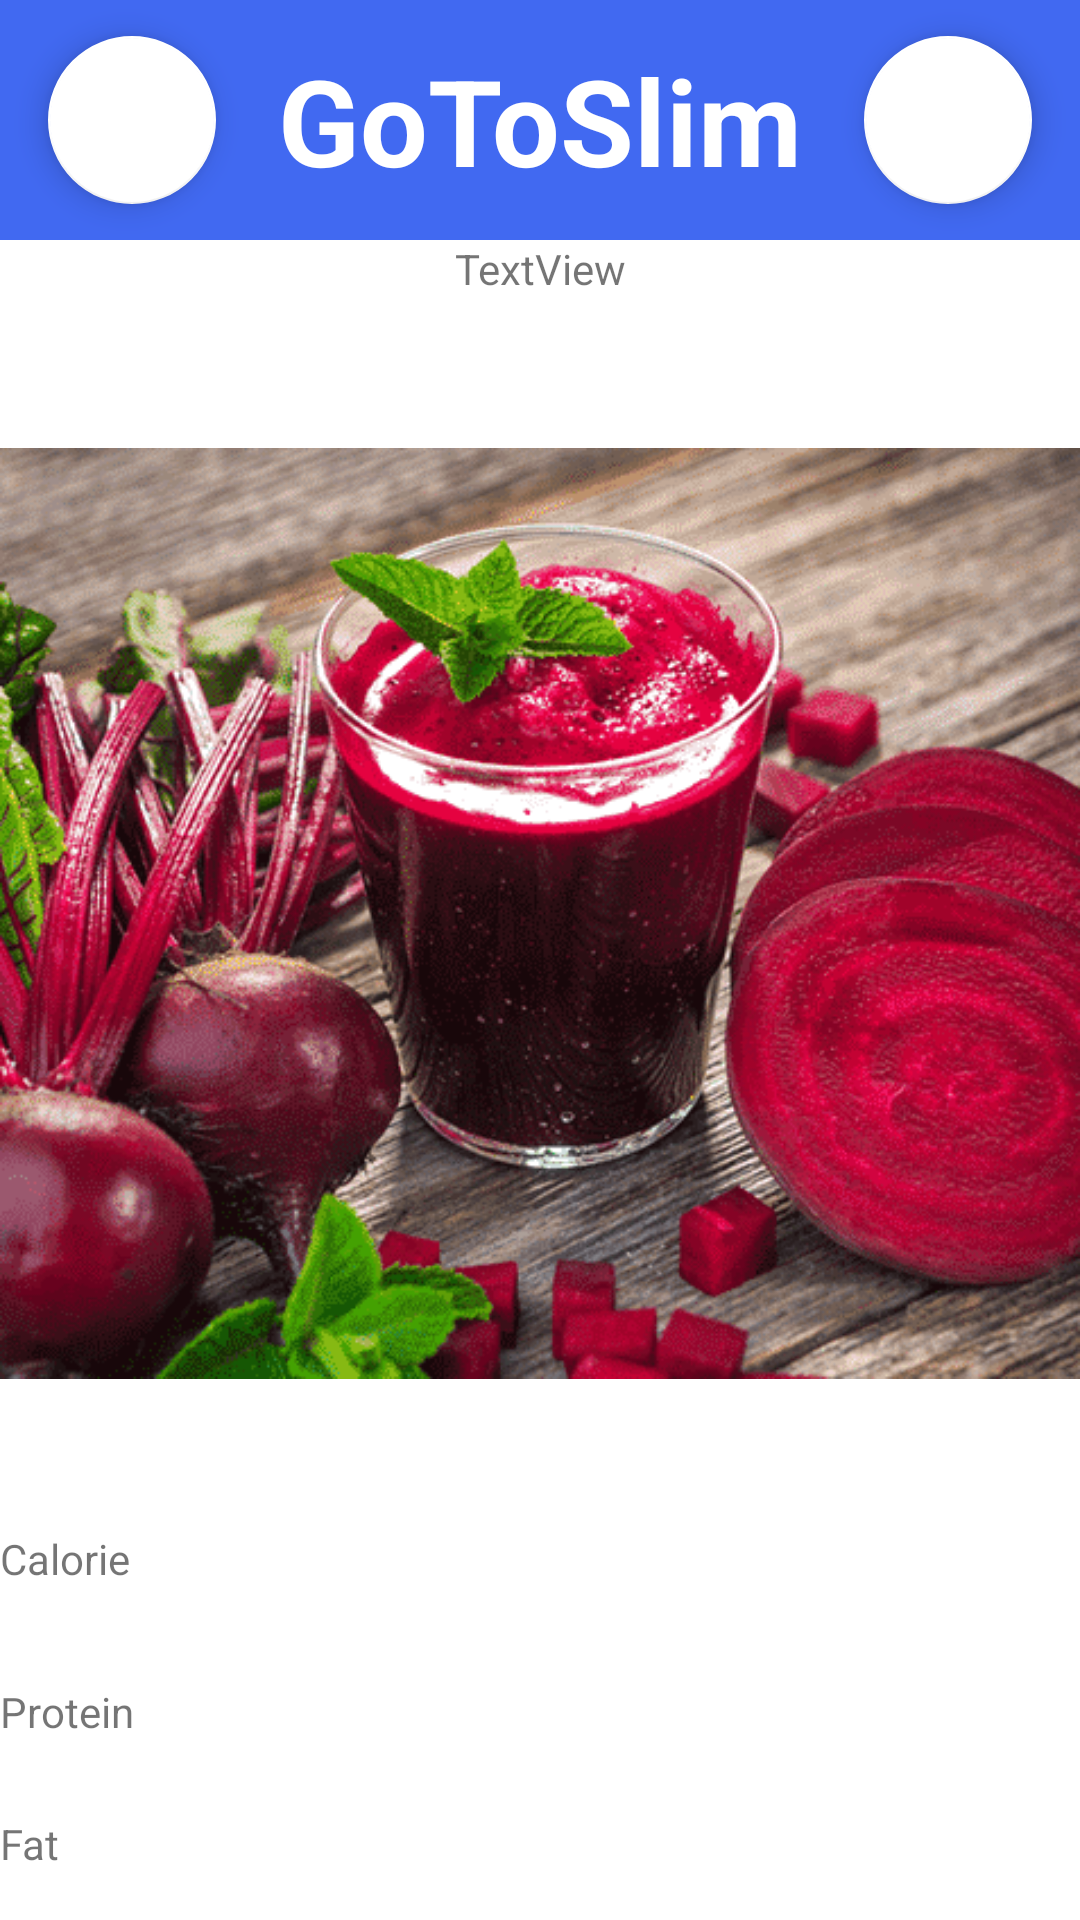

Reconstruct the res/layout file that produces this screen, plus the resources it refers to.
<!-- AndroidManifest.xml: application theme Theme.GoToSlim -->
<!-- res/layout/activity_afficher_plat.xml -->
<?xml version="1.0" encoding="utf-8"?>
<androidx.constraintlayout.widget.ConstraintLayout xmlns:android="http://schemas.android.com/apk/res/android"
    xmlns:tools="http://schemas.android.com/tools"
    android:layout_width="match_parent"
    android:layout_height="match_parent"
    xmlns:app="http://schemas.android.com/apk/res-auto"
    tools:context=".recherchePlat.AfficherPlatActivity">

    <LinearLayout
        android:id="@+id/linearLayout3"
        android:layout_width="fill_parent"
        android:layout_height="80dp"
        app:layout_constraintTop_toTopOf="parent">

        <RelativeLayout
            android:id="@+id/relativeLayout1"
            android:layout_width="fill_parent"
            android:layout_height="fill_parent"
            android:layout_gravity="center"
            android:background="#4169F1">


            <com.google.android.material.floatingactionbutton.FloatingActionButton
                android:id="@+id/settings"
                android:layout_width="wrap_content"
                android:layout_height="wrap_content"
                android:layout_alignParentRight="true"
                android:layout_centerVertical="true"
                android:layout_marginEnd="16dp"
                app:backgroundTint="#FFFFFF"
                app:fabSize="normal"
                app:srcCompat="@drawable/cog"
                app:tint="#4169F1" />

            <com.google.android.material.floatingactionbutton.FloatingActionButton
                android:id="@+id/home"
                android:layout_width="wrap_content"
                android:layout_height="wrap_content"
                android:layout_centerVertical="true"
                android:layout_marginStart="16dp"
                app:backgroundTint="#FFFFFF"
                app:fabSize="normal"
                app:srcCompat="@drawable/home"
                app:tint="#4169F1" />

            <TextView
                android:layout_width="wrap_content"
                android:layout_height="wrap_content"
                android:layout_centerInParent="true"
                android:text="@string/app_name"
                android:textColor="#FFFFFF"
                android:textSize="40sp"
                android:textStyle="bold" />

        </RelativeLayout>
    </LinearLayout>

    <LinearLayout
        android:layout_width="match_parent"
        android:layout_height="wrap_content"
        android:orientation="vertical"
        app:layout_constraintTop_toBottomOf="@+id/imageView2"
        tools:layout_editor_absoluteX="0dp">

        <TextView
            android:id="@+id/Calorie"
            android:layout_width="408dp"
            android:layout_height="51dp"
            android:text="Calorie" />

        <TextView
            android:id="@+id/protein"
            android:layout_width="408dp"
            android:layout_height="44dp"
            android:text="Protein" />

        <TextView
            android:id="@+id/gras"
            android:layout_width="408dp"
            android:layout_height="42dp"
            android:text="Fat" />

        <TextView
            android:id="@+id/VitamineC"
            android:layout_width="408dp"
            android:layout_height="37dp"
            android:text="Vitamine C" />

        <TextView
            android:id="@+id/Sucre"
            android:layout_width="408dp"
            android:layout_height="47dp"
            android:text="SUCRE" />

    </LinearLayout>

    <TextView
        android:id="@+id/textView3"
        android:layout_width="wrap_content"
        android:layout_height="wrap_content"
        android:text="TextView"
        app:layout_constraintEnd_toEndOf="parent"
        app:layout_constraintStart_toStartOf="parent"
        app:layout_constraintTop_toBottomOf="@+id/linearLayout3" />

    <ImageView
        android:id="@+id/imageView2"
        android:layout_width="wrap_content"
        android:layout_height="wrap_content"
        app:layout_constraintEnd_toEndOf="parent"
        app:layout_constraintStart_toStartOf="parent"
        app:layout_constraintTop_toBottomOf="@+id/textView3"
        app:srcCompat="@drawable/jusbetrave" />

</androidx.constraintlayout.widget.ConstraintLayout>
<!-- resources referenced by this layout -->
<resources>
  <!-- drawable jusbetrave: png bitmap (drawable, 299423 bytes) -->
  <string name="app_name">GoToSlim</string>
  <style name="Theme.GoToSlim" parent="Theme.MaterialComponents.DayNight.DarkActionBar">
          
          <item name="colorPrimary">@color/purple_500</item>
          <item name="colorPrimaryVariant">@color/purple_700</item>
          <item name="colorOnPrimary">@color/white</item>
          
          <item name="colorSecondary">@color/teal_200</item>
          <item name="colorSecondaryVariant">@color/teal_700</item>
          <item name="colorOnSecondary">@color/black</item>
          
          <item name="android:statusBarColor" tools:targetApi="l">?attr/colorPrimaryVariant</item>
          
      </style>
  <color name="purple_500">#FF6200EE</color>
  <color name="purple_700">#FF3700B3</color>
  <color name="white">#FFFFFFFF</color>
  <color name="teal_200">#FF03DAC5</color>
  <color name="teal_700">#FF018786</color>
  <color name="black">#FF000000</color>
</resources>
